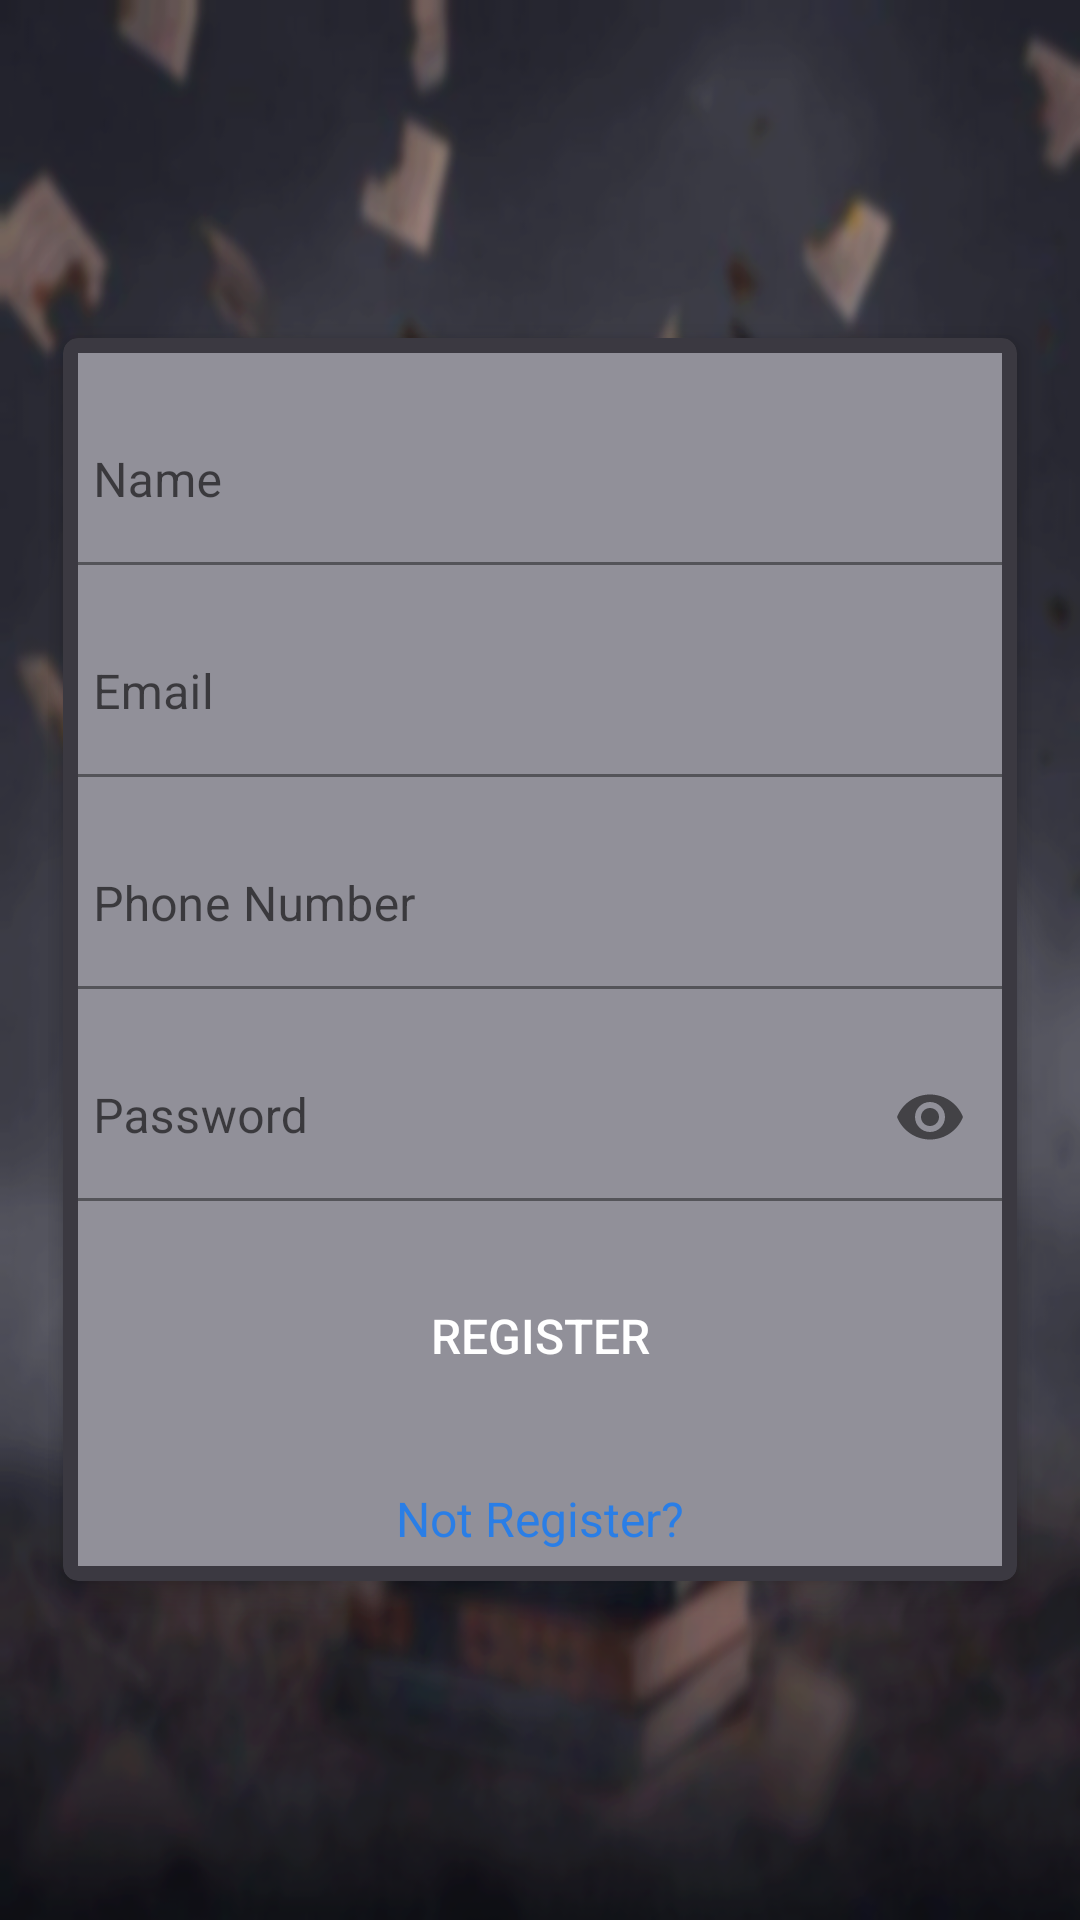

Here is an Android app screen rendered from its layout file. Give the layout XML and the strings, colors and styles it references.
<!-- AndroidManifest.xml: application theme Theme.KItabmart -->
<!-- res/layout/activity_register.xml -->
<?xml version="1.0" encoding="utf-8"?>
<ScrollView
    xmlns:android="http://schemas.android.com/apk/res/android"
    xmlns:app="http://schemas.android.com/apk/res-auto"
    xmlns:tools="http://schemas.android.com/tools"
    android:layout_width="match_parent"
    android:layout_height="match_parent"
    android:background="@drawable/back"
    android:padding="16dp"
    android:scrollbarThumbVertical="@null"
    tools:context=".RegisterActivity">


    <androidx.cardview.widget.CardView
        xmlns:Card_View="http://schemas.android.com/apk/res-auto"
        android:layout_width="match_parent"
        android:layout_height="wrap_content"
        android:layout_gravity="center"
        android:layout_margin="5dp"
        android:padding="10dp"
        android:background="@color/www"
        android:backgroundTint="@color/www2"
        Card_View:cardCornerRadius="5dp"
        Card_View:cardElevation="5dp">

        <LinearLayout
            android:layout_width="match_parent"
            android:layout_height="wrap_content"
            android:layout_gravity="center"
            android:layout_margin="5dp"
            android:background="@color/www"
            android:orientation="vertical">

            <com.google.android.material.textfield.TextInputLayout
                android:id="@+id/nameError"
                android:layout_width="match_parent"
                android:layout_height="wrap_content"
                android:layout_marginTop="5dp">

                <EditText
                    android:id="@+id/name"
                    android:layout_width="match_parent"
                    android:layout_height="wrap_content"
                    android:layout_marginTop="10dp"
                    android:hint="@string/name"
                    android:inputType="textNoSuggestions"
                    android:maxLines="1"
                    android:background="@color/www"
                    android:paddingStart="5dp"
                    android:singleLine="true"/>

            </com.google.android.material.textfield.TextInputLayout>

            <com.google.android.material.textfield.TextInputLayout
                android:id="@+id/emailError"
                android:layout_width="match_parent"
                android:layout_height="wrap_content"
                android:layout_marginTop="5dp">

                <EditText
                    android:id="@+id/email"
                    android:layout_width="match_parent"
                    android:layout_height="wrap_content"
                    android:layout_marginTop="10dp"
                    android:hint="@string/prompt_email"
                    android:inputType="textEmailAddress"
                    android:maxLines="1"
                    android:background="@color/www"
                    android:paddingStart="5dp"
                    android:singleLine="true"/>

            </com.google.android.material.textfield.TextInputLayout>

            <com.google.android.material.textfield.TextInputLayout
                android:id="@+id/phoneError"
                android:layout_width="match_parent"
                android:layout_height="wrap_content"
                android:layout_marginTop="5dp">

                <EditText
                    android:id="@+id/mobile"
                    android:layout_width="match_parent"
                    android:layout_height="wrap_content"
                    android:layout_marginTop="10dp"
                    android:hint="@string/phone_number"
                    android:maxLength="12"
                    android:inputType="number"
                    android:background="@color/www"
                    android:maxLines="1"
                    android:paddingStart="5dp"
                    android:singleLine="true"/>

            </com.google.android.material.textfield.TextInputLayout>

            <com.google.android.material.textfield.TextInputLayout
                android:id="@+id/passError"
                android:layout_width="match_parent"
                android:layout_height="wrap_content"
                app:passwordToggleEnabled="true"
                android:layout_marginTop="5dp">

                <EditText
                    android:id="@+id/pass"
                    android:layout_width="match_parent"
                    android:layout_height="wrap_content"
                    android:layout_marginTop="10dp"
                    android:hint="@string/prompt_password"
                    android:inputType="textPassword"
                    android:maxLines="1"
                    android:background="@color/www"
                    android:paddingStart="5dp"
                    android:singleLine="true"/>

            </com.google.android.material.textfield.TextInputLayout>

            <Button
                android:id="@+id/register"
                android:layout_width="match_parent"
                android:layout_height="50dp"
                android:layout_margin="20dp"
                android:background="@drawable/button_gradient"
                android:text="@string/register"
                android:textColor="@android:color/white"
                android:textSize="16sp"
                android:onClick="send"
                tools:ignore="OnClick" />

            <TextView
                android:id="@+id/login"
                android:layout_width="match_parent"
                android:layout_height="wrap_content"
                android:layout_marginTop="5dp"
                android:layout_marginBottom="5dp"
                android:gravity="center"
                android:text="@string/not_register"
                android:textColor="@color/colorPrimary"
                android:textSize="16sp"/>

        </LinearLayout>
    </androidx.cardview.widget.CardView>

</ScrollView>
<!-- resources referenced by this layout -->
<resources>
  <color name="colorPrimary">#2a7ee6</color>
  <color name="www">#919099</color>
  <color name="www2">#3b3941</color>
  <!-- drawable back: jpg bitmap (drawable-v24, 511010 bytes) -->
  <string name="name">Name</string>
  <string name="not_register">Not Register?</string>
  <string name="phone_number">Phone Number</string>
  <string name="prompt_email">Email</string>
  <string name="prompt_password">Password</string>
  <string name="register">Register</string>
  <style name="Theme.KItabmart" parent="Theme.MaterialComponents.DayNight.NoActionBar">
          
          <item name="colorPrimary">@color/purple_500</item>
          <item name="colorPrimaryVariant">@color/purple_700</item>
          <item name="colorOnPrimary">@color/white</item>
          
          <item name="colorSecondary">@color/teal_200</item>
          <item name="colorSecondaryVariant">@color/teal_700</item>
          <item name="colorOnSecondary">@color/black</item>
          
          <item name="android:statusBarColor" tools:targetApi="l">?attr/colorPrimaryVariant</item>
          
      </style>
  <color name="purple_500">#FF6200EE</color>
  <color name="purple_700">#FF3700B3</color>
  <color name="white">#FFFFFFFF</color>
  <color name="teal_200">#FF03DAC5</color>
  <color name="teal_700">#FF018786</color>
  <color name="black">#FF000000</color>
</resources>
